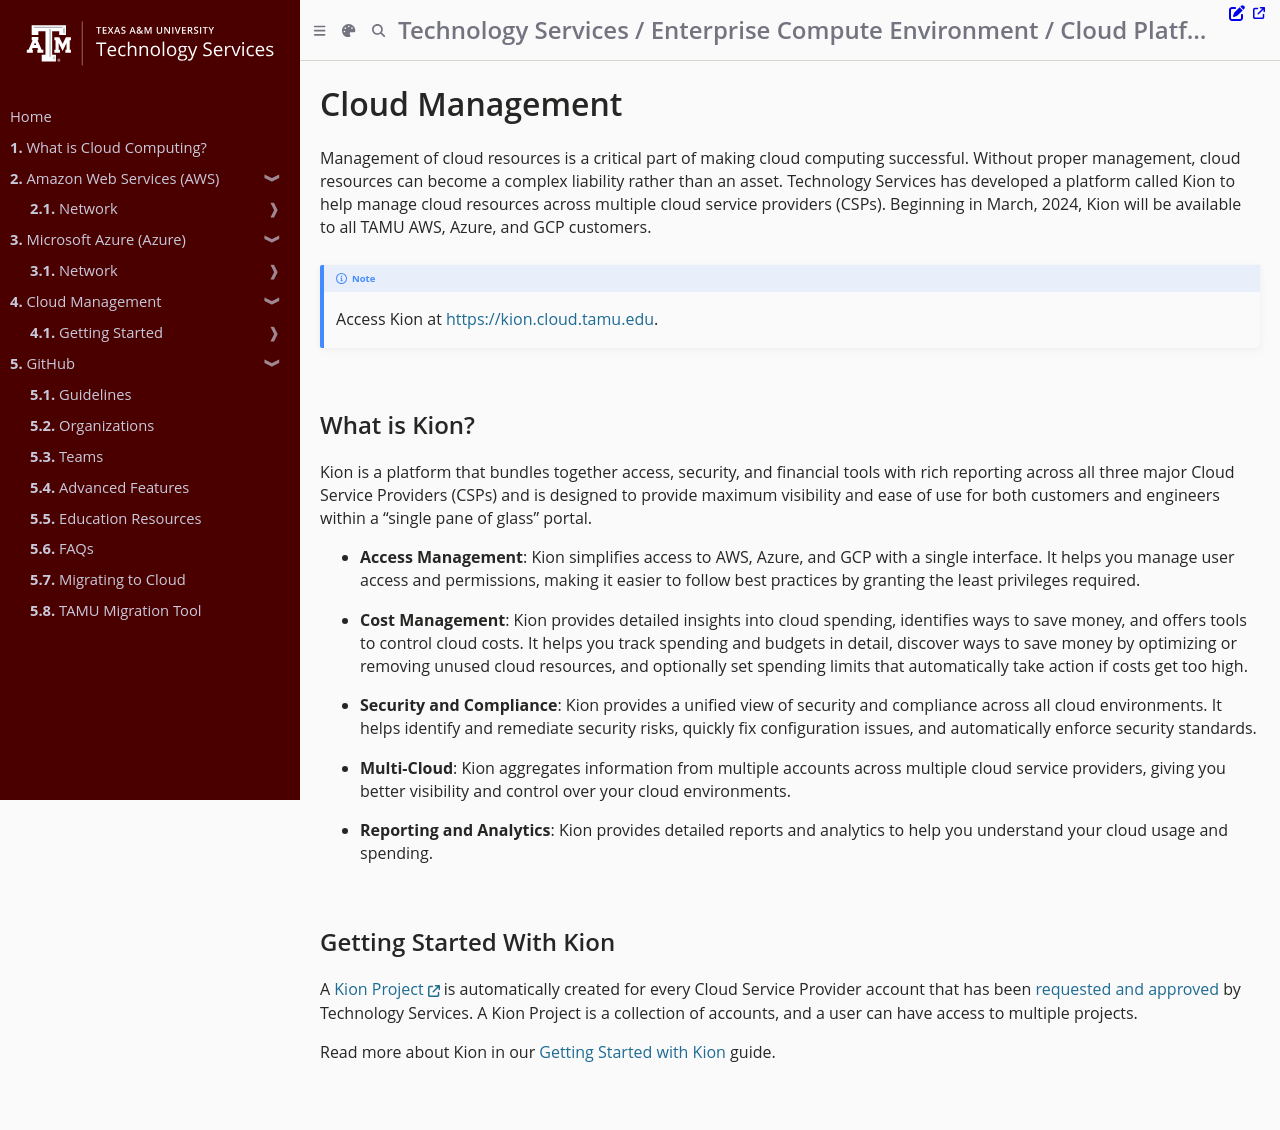

repository: tamu-edu/it-cloud-docs · page: kion/kion.html · generator: mdbook

# Cloud Management

Management of cloud resources is a critical part of making cloud computing successful. Without proper management, cloud resources can become a complex liability rather than an asset. Technology Services has developed a platform called Kion to help manage cloud resources across multiple cloud service providers (CSPs). Beginning in March, 2024, Kion will be available to all TAMU AWS, Azure, and GCP customers.

> [!NOTE]
> Access Kion at [https://kion.cloud.tamu.edu](https://kion.cloud.tamu.edu).


## What is Kion? 

Kion is a platform that bundles together access, security, and financial tools with rich reporting across all three major Cloud Service Providers (CSPs) and is designed to provide maximum visibility and ease of use for both customers and engineers within a "single pane of glass" portal. 

- **Access Management**: Kion simplifies access to AWS, Azure, and GCP with a single interface. It helps you manage user access and permissions, making it easier to follow best practices by granting the least privileges required.

- **Cost Management**: Kion provides detailed insights into cloud spending, identifies ways to save money, and offers tools to control cloud costs. It helps you track spending and budgets in detail, discover ways to save money by optimizing or removing unused cloud resources, and optionally set spending limits that automatically take action if costs get too high.
  
- **Security and Compliance**: Kion provides a unified view of security and compliance across all cloud environments. It helps identify and remediate security risks, quickly fix configuration issues, and automatically enforce security standards. 

- **Multi-Cloud**: Kion aggregates information from multiple accounts across multiple cloud service providers, giving you better visibility and control over your cloud environments.

- **Reporting and Analytics**: Kion provides detailed reports and analytics to help you understand your cloud usage and spending.


## Getting Started With Kion

A [Kion Project](https://support.kion.io/hc/en-us/articles/360034626112-What-is-a-Project) is automatically created for every Cloud Service Provider account that has been [requested and approved](https://it.tamu.edu/cloud/get-started/index.php) by Technology Services. A Kion Project is a collection of accounts, and a user can have access to multiple projects. 

Read more about Kion in our [Getting Started with Kion](./features/getting_started.md) guide.
